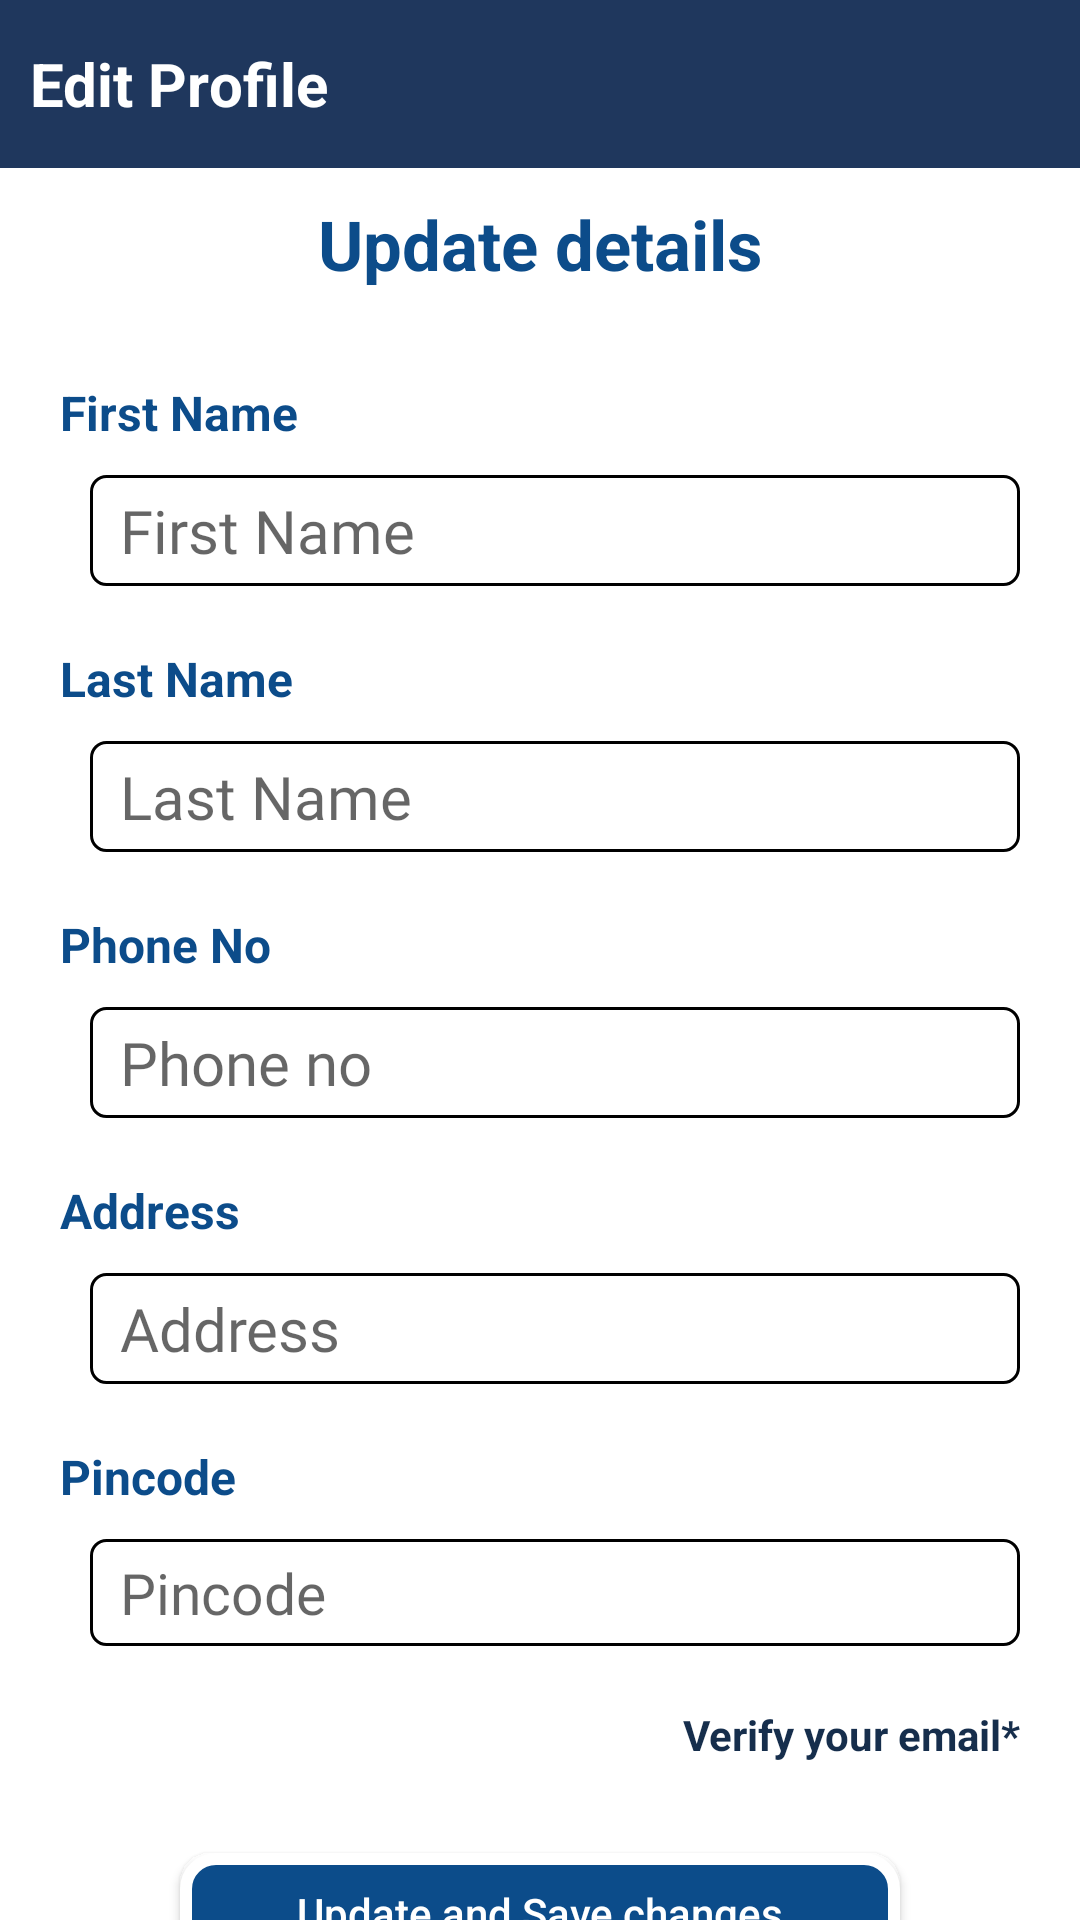

This screen was rendered from an Android layout file. Write that file and the resources it references.
<!-- AndroidManifest.xml: application theme AppTheme -->
<!-- res/layout/activity_profile_customer.xml -->
<?xml version="1.0" encoding="utf-8"?>
<LinearLayout xmlns:android="http://schemas.android.com/apk/res/android"
    xmlns:app="http://schemas.android.com/apk/res-auto"
    xmlns:tools="http://schemas.android.com/tools"
    android:layout_width="match_parent"
    android:layout_height="match_parent"
    android:background="@color/white"
    android:orientation="vertical"
    tools:context=".cuctomer.ProfileCustomer">

    <RelativeLayout
        android:id="@+id/toolbar"
        android:background="@color/skyblue"
        android:layout_width="match_parent"
        android:layout_height="?actionBarSize">

        <TextView
            android:layout_marginStart="10dp"
            android:layout_centerVertical="true"
            android:layout_alignParentStart="true"
            android:text="Edit Profile"
            android:textColor="@color/white"
            android:textStyle="bold"
            android:textSize="20sp"
            android:layout_width="wrap_content"
            android:layout_height="wrap_content"/>

    </RelativeLayout>

    <LinearLayout
        android:orientation="vertical"
        android:layout_width="match_parent"
        android:layout_height="wrap_content">

        <TextView
            android:layout_height="wrap_content"
            android:layout_width="match_parent"
            android:gravity="center"
            android:textColor="@color/dirtyblue"
            android:layout_marginTop="10dp"
            android:textSize="23sp"
            android:textStyle="bold"
            android:text="@string/update_det"/>

        <ProgressBar
            android:id="@+id/uProgress"
            style="?android:attr/progressBarStyleHorizontal"
            android:layout_width="match_parent"
            android:layout_height="wrap_content"
            android:layout_gravity="top"
            android:layout_marginVertical="10dp"
            android:background="@color/white"
            android:indeterminate="true"
            android:visibility="gone" />

        <LinearLayout
            android:padding="10dp"
            android:orientation="vertical"
            android:layout_marginHorizontal="10dp"
            android:layout_marginTop="20dp"
            android:layout_width="match_parent"
            android:layout_height="wrap_content">

            <TextView
                android:text="First Name"
                android:textColor="@color/dirtyblue"
                android:textSize="16sp"
                android:textStyle="bold"
                android:layout_width="wrap_content"
                android:layout_height="wrap_content"/>

            <EditText
                android:id="@+id/ufirstname"
                android:layout_marginTop="10dp"
                android:layout_marginStart="10dp"
                android:layout_width="match_parent"
                android:layout_height="wrap_content"
                android:background="@drawable/backgorund_list"
                android:hint="@string/f_name"
                android:textColorLink="@color/black"
                android:textColor="@color/black"
                android:fontFamily="@font/nunito"
                android:paddingStart="10dp"
                android:paddingTop="5dp"
                android:paddingBottom="5dp"
                android:textSize="20sp" />

        </LinearLayout>

        <LinearLayout
            android:padding="10dp"
            android:orientation="vertical"
            android:layout_marginHorizontal="10dp"
            android:layout_width="match_parent"
            android:layout_height="wrap_content">

            <TextView
                android:text="Last Name"
                android:textColor="@color/dirtyblue"
                android:textSize="16sp"
                android:textStyle="bold"
                android:layout_width="wrap_content"
                android:layout_height="wrap_content"/>

            <EditText
                android:id="@+id/ulastname"
                android:layout_marginTop="10dp"
                android:layout_marginStart="10dp"
                android:layout_width="match_parent"
                android:layout_height="wrap_content"
                android:background="@drawable/backgorund_list"
                android:hint="@string/l_name"
                android:textColorLink="@color/black"
                android:textColor="@color/black"
                android:fontFamily="@font/nunito"
                android:paddingStart="10dp"
                android:paddingTop="5dp"
                android:paddingBottom="5dp"
                android:textSize="20sp" />

        </LinearLayout>

        <LinearLayout
            android:padding="10dp"
            android:orientation="vertical"
            android:layout_marginHorizontal="10dp"
            android:layout_width="match_parent"
            android:layout_height="wrap_content">

            <TextView
                android:text="Phone No"
                android:textColor="@color/dirtyblue"
                android:textSize="16sp"
                android:textStyle="bold"
                android:layout_width="wrap_content"
                android:layout_height="wrap_content"/>

            <EditText
                android:id="@+id/uphno"
                android:layout_marginTop="10dp"
                android:layout_marginStart="10dp"
                android:layout_width="match_parent"
                android:layout_height="wrap_content"
                android:background="@drawable/backgorund_list"
                android:hint="@string/ph_no"
                android:paddingStart="10dp"
                android:paddingTop="5dp"
                android:paddingBottom="5dp"
                android:inputType="number"
                android:maxLength="10"
                android:textColorLink="@color/black"
                android:textColor="@color/black"
                android:fontFamily="@font/nunito"
                android:textSize="20sp" />

        </LinearLayout>

        <LinearLayout
            android:padding="10dp"
            android:orientation="vertical"
            android:layout_marginHorizontal="10dp"
            android:layout_width="match_parent"
            android:layout_height="wrap_content">

            <TextView
                android:text="Address"
                android:textColor="@color/dirtyblue"
                android:textSize="16sp"
                android:textStyle="bold"
                android:layout_width="wrap_content"
                android:layout_height="wrap_content"/>

            <EditText
                android:id="@+id/uaddress"
                android:layout_marginTop="10dp"
                android:layout_marginStart="10dp"
                android:layout_width="match_parent"
                android:layout_height="wrap_content"
                android:background="@drawable/backgorund_list"
                android:hint="@string/address"
                android:paddingStart="10dp"
                android:paddingTop="5dp"
                android:paddingBottom="5dp"
                android:inputType="textPostalAddress"
                android:textColorLink="@color/black"
                android:textColor="@color/black"
                android:fontFamily="@font/nunito"
                android:textSize="20sp" />


        </LinearLayout>

        <LinearLayout
            android:padding="10dp"
            android:orientation="vertical"
            android:layout_marginHorizontal="10dp"
            android:layout_width="match_parent"
            android:layout_height="wrap_content">

            <TextView
                android:text="Pincode"
                android:textColor="@color/dirtyblue"
                android:textSize="16sp"
                android:textStyle="bold"
                android:layout_width="wrap_content"
                android:layout_height="wrap_content"/>

            <EditText
                android:id="@+id/upincode"
                android:layout_marginTop="10dp"
                android:layout_marginStart="10dp"
                android:layout_width="match_parent"
                android:layout_height="wrap_content"
                android:background="@drawable/backgorund_list"
                android:hint="@string/pincode"
                android:paddingStart="10dp"
                android:paddingTop="5dp"
                android:paddingBottom="5dp"
                android:inputType="number"
                android:maxLength="6"
                android:textColorLink="@color/black"
                android:textColor="@color/black"
                android:fontFamily="@font/nunito"
                android:textSize="19sp" />

        </LinearLayout>

        <TextView
            android:layout_marginHorizontal="10dp"
            android:padding="10dp"
            android:textColor="@color/darkBlue"
            android:textStyle="bold"
            android:layout_gravity="end"
            android:id="@+id/verifyemail"
            android:text="@string/verifyemail"
            android:layout_width="wrap_content"
            android:layout_height="wrap_content"/>

    </LinearLayout>

    <Button
        android:id="@+id/updateButton"
        android:layout_width="match_parent"
        android:layout_height="40dp"
        android:layout_marginTop="20dp"
        android:layout_marginHorizontal="60dp"
        android:text="@string/updansave"
        android:textColor="@color/white"
        android:background="@drawable/round_corner"
        android:textAllCaps="false" />



</LinearLayout>
<!-- resources referenced by this layout -->
<resources>
  <color name="black">#000000</color>
  <color name="darkBlue">#162e4c</color>
  <color name="dirtyblue">#0C4C8A</color>
  <color name="skyblue">#1F375D</color>
  <color name="white">#ffffff</color>
  <!-- drawable backgorund_list (drawable) -->
  <?xml version="1.0" encoding="utf-8"?>
  <shape xmlns:android="http://schemas.android.com/apk/res/android">
      <solid android:color="@color/white"/>
      <stroke android:width="1dp"
          android:color="@color/black" />
      <corners android:radius="5dp"/>
  </shape>
  <!-- drawable round_corner (drawable-v24) -->
  <?xml version="1.0" encoding="utf-8"?>
  <shape xmlns:android="http://schemas.android.com/apk/res/android"
      android:shape="rectangle">
      <solid android:color="@color/dirtyblue"/>
      <corners android:radius="10dp"/>
      <stroke android:width="4dp" android:color="@color/white" />
  </shape>
  <string name="address">Address</string>
  <string name="f_name">First Name</string>
  <string name="l_name">Last Name</string>
  <string name="ph_no">Phone no</string>
  <string name="pincode">Pincode</string>
  <string name="updansave">Update and Save changes</string>
  <string name="update_det">Update details</string>
  <string name="verifyemail">Verify your email*</string>
  <style name="AppTheme" parent="Theme.AppCompat.Light.DarkActionBar">
          
          <item name="colorPrimary">@color/dirtyblue</item>
          <item name="colorPrimaryDark">@color/dirtyblue</item>
          <item name="colorAccent">@color/dirtyblue</item>
      </style>
</resources>
